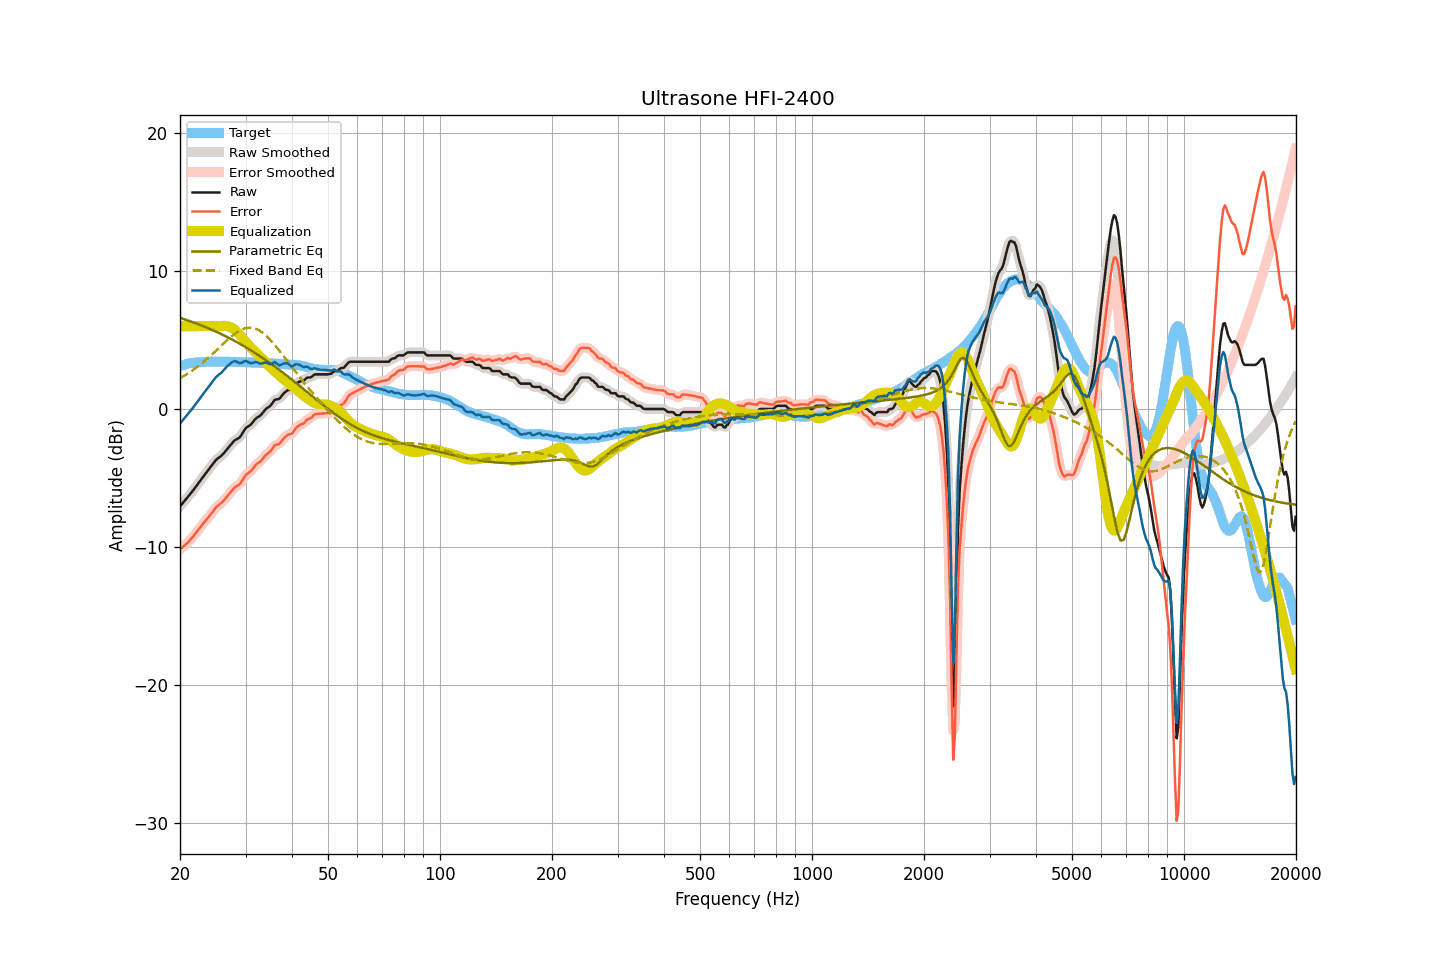

The file beside this chart, header and first rows:
frequency, raw, smoothed, error, error_smoothed, equalization, parametric_eq, fixed_band_eq, equalized_raw, equalized_smoothed, target
20.00, -7.06, -7.06, -10.17, -10.17, 6.00, 6.60, 2.23, -1.06, -1.06, 3.11
20.20, -6.92, -6.92, -10.07, -10.07, 6.00, 6.56, 2.30, -0.92, -0.92, 3.15
20.40, -6.78, -6.78, -9.96, -9.97, 6.00, 6.53, 2.36, -0.78, -0.78, 3.18
20.61, -6.64, -6.64, -9.85, -9.86, 6.00, 6.49, 2.44, -0.64, -0.64, 3.21
20.81, -6.51, -6.51, -9.76, -9.76, 6.00, 6.45, 2.51, -0.51, -0.51, 3.25
21.02, -6.37, -6.36, -9.66, -9.65, 6.00, 6.41, 2.58, -0.37, -0.36, 3.29
21.23, -6.22, -6.22, -9.52, -9.53, 6.00, 6.37, 2.66, -0.22, -0.22, 3.30
21.44, -6.07, -6.07, -9.39, -9.39, 6.00, 6.33, 2.74, -0.07, -0.07, 3.32
21.66, -5.92, -5.92, -9.26, -9.26, 6.00, 6.29, 2.82, 0.08, 0.08, 3.34
21.87, -5.77, -5.76, -9.12, -9.12, 6.00, 6.24, 2.90, 0.23, 0.24, 3.35
22.09, -5.61, -5.61, -8.98, -8.97, 6.00, 6.20, 2.99, 0.39, 0.39, 3.37
22.31, -5.45, -5.45, -8.81, -8.82, 6.00, 6.16, 3.07, 0.55, 0.55, 3.37
22.54, -5.29, -5.29, -8.67, -8.67, 6.00, 6.11, 3.16, 0.71, 0.71, 3.38
22.76, -5.13, -5.13, -8.51, -8.51, 6.00, 6.06, 3.26, 0.87, 0.87, 3.39
22.99, -4.97, -4.97, -8.36, -8.36, 6.00, 6.02, 3.35, 1.03, 1.03, 3.39
23.22, -4.82, -4.82, -8.21, -8.21, 6.00, 5.97, 3.45, 1.18, 1.18, 3.40
23.45, -4.67, -4.67, -8.07, -8.07, 6.00, 5.92, 3.55, 1.33, 1.33, 3.41
23.69, -4.52, -4.52, -7.93, -7.94, 6.00, 5.88, 3.65, 1.48, 1.48, 3.41
23.92, -4.38, -4.37, -7.80, -7.80, 6.00, 5.83, 3.75, 1.62, 1.63, 3.42
24.16, -4.22, -4.22, -7.65, -7.65, 6.00, 5.78, 3.86, 1.78, 1.78, 3.43
24.40, -4.06, -4.06, -7.50, -7.49, 6.00, 5.73, 3.96, 1.94, 1.94, 3.44
24.65, -3.91, -3.90, -7.34, -7.33, 6.00, 5.67, 4.07, 2.09, 2.10, 3.43
24.89, -3.75, -3.76, -7.18, -7.19, 6.00, 5.62, 4.18, 2.25, 2.24, 3.43
25.14, -3.63, -3.63, -7.06, -7.06, 6.00, 5.57, 4.29, 2.37, 2.37, 3.43
25.39, -3.54, -3.53, -6.96, -6.96, 6.00, 5.52, 4.40, 2.46, 2.47, 3.43
25.65, -3.45, -3.45, -6.88, -6.87, 6.00, 5.46, 4.51, 2.56, 2.56, 3.43
25.91, -3.36, -3.35, -6.78, -6.77, 6.01, 5.41, 4.62, 2.65, 2.66, 3.42
26.16, -3.24, -3.23, -6.66, -6.66, 6.02, 5.35, 4.73, 2.79, 2.79, 3.43
26.43, -3.10, -3.10, -6.52, -6.52, 6.02, 5.29, 4.84, 2.92, 2.92, 3.42
26.69, -2.96, -2.96, -6.38, -6.38, 6.00, 5.23, 4.95, 3.05, 3.05, 3.42
26.96, -2.81, -2.82, -6.23, -6.24, 5.98, 5.17, 5.05, 3.17, 3.16, 3.42
27.23, -2.68, -2.67, -6.10, -6.09, 5.94, 5.11, 5.15, 3.26, 3.27, 3.42
27.50, -2.54, -2.53, -5.96, -5.95, 5.89, 5.05, 5.25, 3.36, 3.36, 3.42
27.77, -2.40, -2.40, -5.80, -5.81, 5.83, 4.99, 5.35, 3.44, 3.43, 3.41
28.05, -2.28, -2.29, -5.68, -5.69, 5.75, 4.93, 5.44, 3.47, 3.46, 3.41
28.33, -2.21, -2.21, -5.60, -5.61, 5.65, 4.87, 5.52, 3.44, 3.43, 3.39
28.62, -2.14, -2.14, -5.54, -5.54, 5.52, 4.80, 5.60, 3.38, 3.38, 3.40
28.90, -2.07, -2.05, -5.47, -5.44, 5.39, 4.74, 5.67, 3.32, 3.34, 3.40
29.19, -1.92, -1.91, -5.31, -5.31, 5.25, 4.67, 5.73, 3.33, 3.34, 3.39
29.48, -1.73, -1.73, -5.12, -5.12, 5.12, 4.60, 5.78, 3.39, 3.39, 3.40
29.78, -1.54, -1.54, -4.94, -4.94, 4.99, 4.54, 5.83, 3.45, 3.45, 3.40
30.08, -1.37, -1.40, -4.76, -4.79, 4.86, 4.47, 5.86, 3.48, 3.46, 3.39
30.38, -1.30, -1.30, -4.68, -4.68, 4.71, 4.40, 5.88, 3.42, 3.42, 3.38
30.68, -1.22, -1.21, -4.60, -4.59, 4.58, 4.33, 5.89, 3.36, 3.36, 3.38
30.99, -1.14, -1.12, -4.51, -4.49, 4.45, 4.26, 5.89, 3.31, 3.33, 3.37
31.30, -1.00, -1.00, -4.37, -4.36, 4.33, 4.18, 5.87, 3.33, 3.34, 3.37
31.61, -0.86, -0.86, -4.22, -4.22, 4.22, 4.11, 5.85, 3.37, 3.37, 3.36
31.93, -0.71, -0.73, -4.06, -4.08, 4.11, 4.04, 5.81, 3.40, 3.39, 3.35
32.24, -0.62, -0.63, -3.96, -3.97, 4.00, 3.96, 5.77, 3.38, 3.37, 3.34
32.57, -0.55, -0.54, -3.89, -3.88, 3.88, 3.88, 5.71, 3.33, 3.33, 3.34
32.89, -0.47, -0.46, -3.80, -3.79, 3.76, 3.81, 5.64, 3.29, 3.30, 3.33
33.22, -0.35, -0.34, -3.68, -3.67, 3.64, 3.73, 5.56, 3.30, 3.31, 3.33
33.55, -0.20, -0.20, -3.52, -3.53, 3.53, 3.65, 5.47, 3.33, 3.33, 3.33
33.89, -0.05, -0.06, -3.37, -3.39, 3.41, 3.57, 5.37, 3.36, 3.35, 3.33
34.23, 0.05, 0.04, -3.27, -3.28, 3.29, 3.49, 5.26, 3.34, 3.33, 3.32
34.57, 0.13, 0.13, -3.18, -3.18, 3.16, 3.41, 5.15, 3.29, 3.29, 3.31
34.92, 0.21, 0.23, -3.09, -3.08, 3.04, 3.33, 5.03, 3.25, 3.27, 3.31
35.27, 0.35, 0.37, -2.95, -2.93, 2.93, 3.24, 4.90, 3.28, 3.30, 3.30
35.62, 0.51, 0.51, -2.78, -2.78, 2.83, 3.16, 4.77, 3.34, 3.34, 3.29
35.97, 0.67, 0.63, -2.61, -2.66, 2.73, 3.07, 4.63, 3.40, 3.35, 3.29
... 635 more rows
